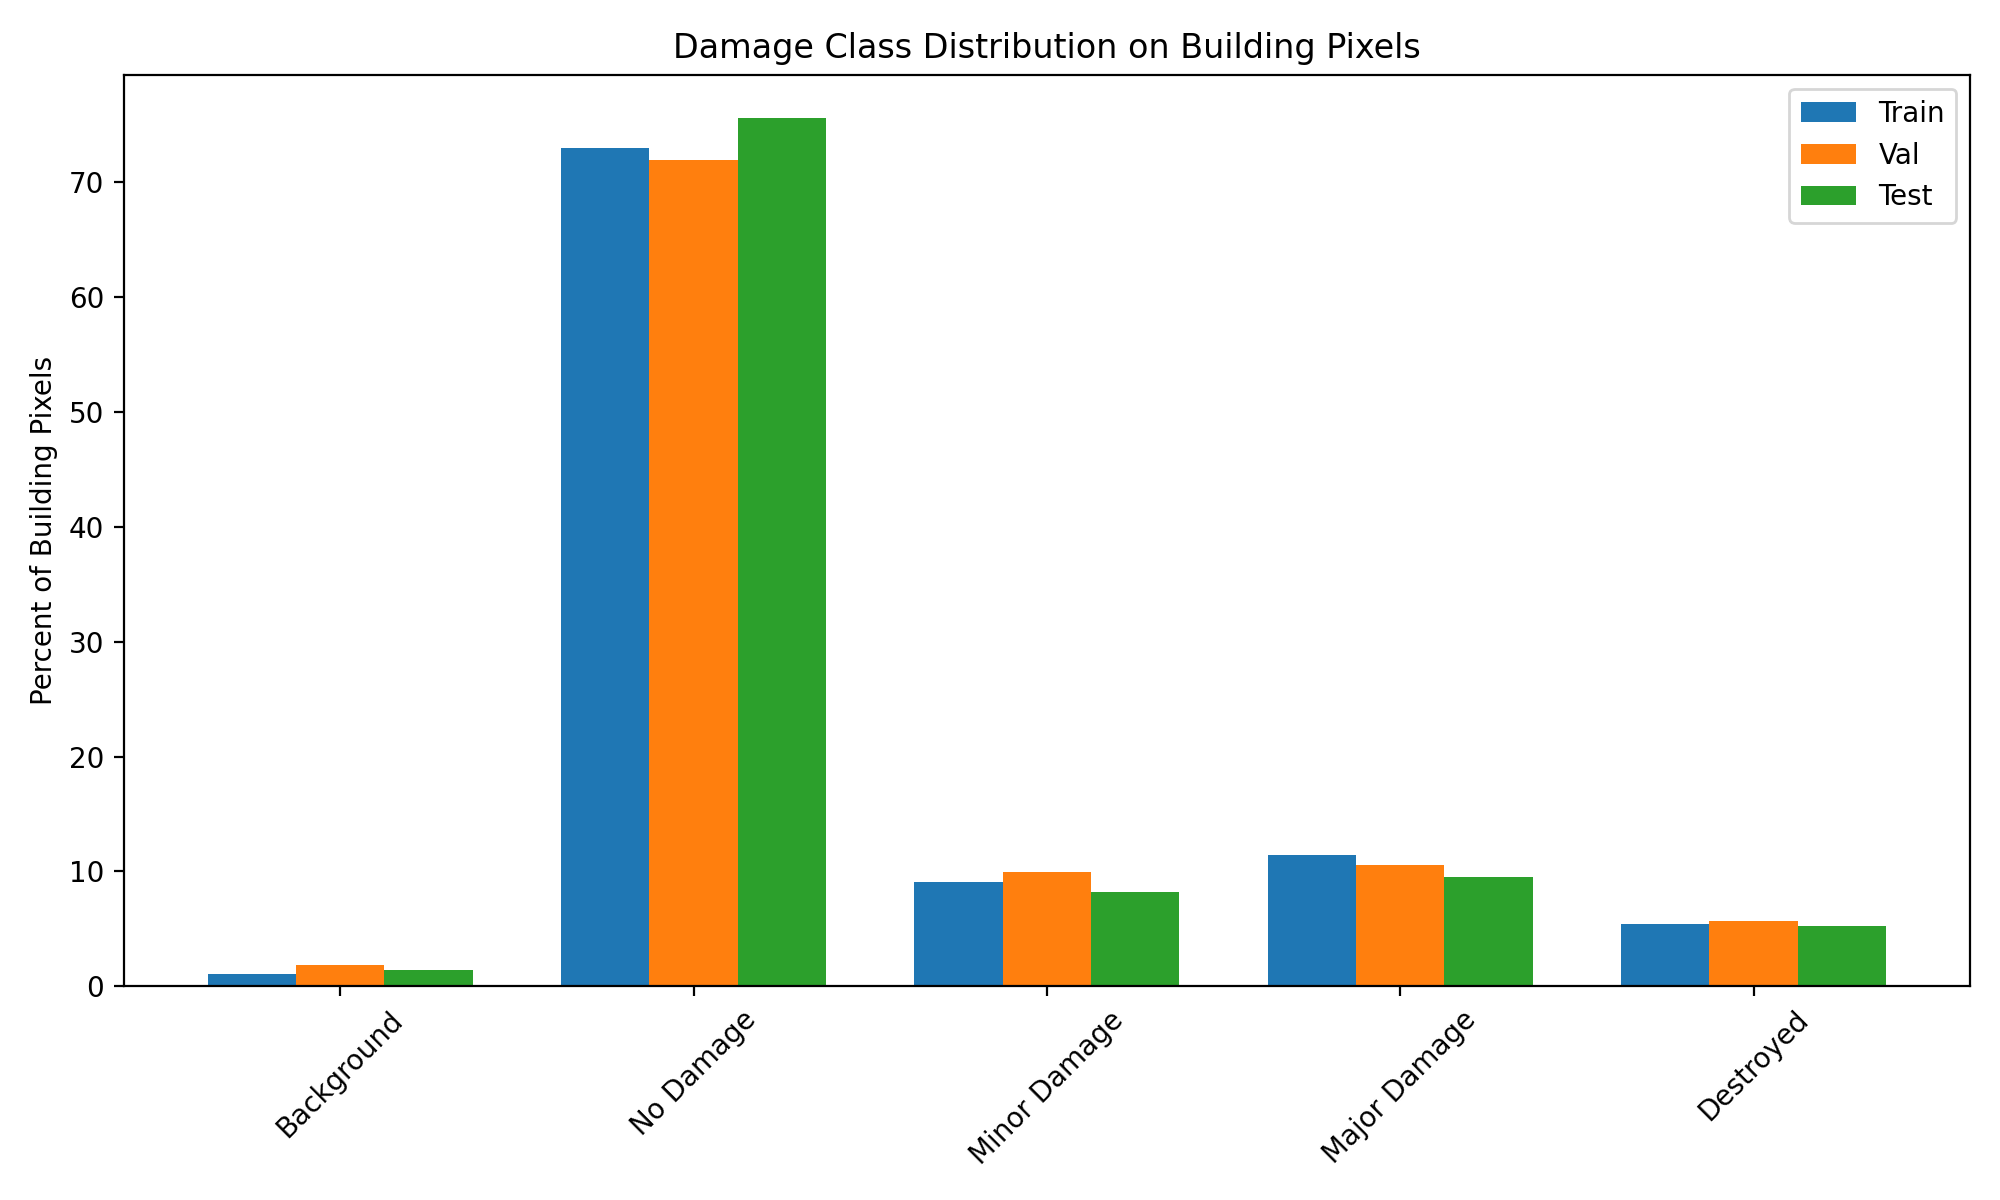

The table this chart was drawn from, first rows:
Class, Train Count, Train %, Val Count, Val %, Test Count, Test %
Background, 1949406, 1.111, 1090878, 1.815, 825580, 1.424
No Damage, 128017737, 72.96, 43245235, 71.95, 43812272, 75.58
Minor Damage, 15908031, 9.066, 5998339, 9.979, 4741266, 8.179
Major Damage, 20097861, 11.45, 6338670, 10.55, 5524317, 9.53
Destroyed, 9489376, 5.408, 3435063, 5.715, 3066742, 5.29
